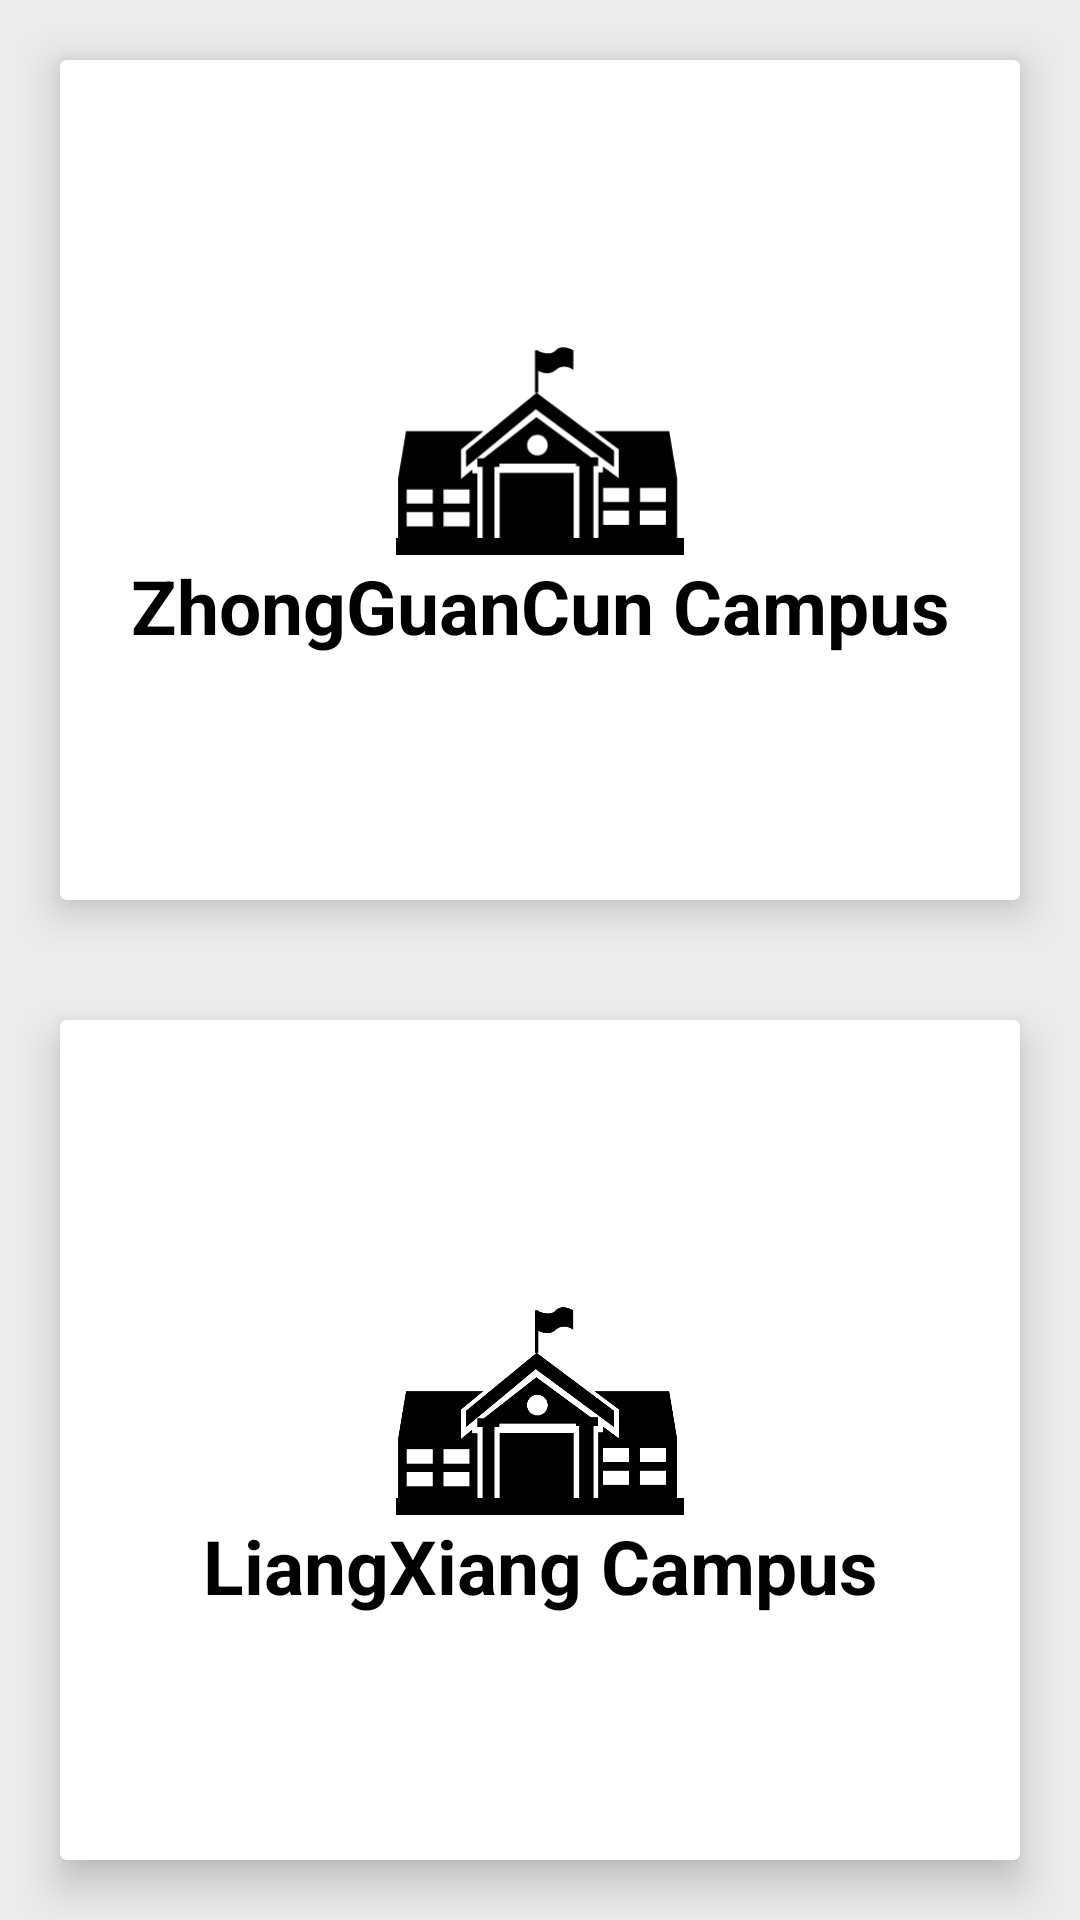

Reconstruct the res/layout file that produces this screen, plus the resources it refers to.
<!-- AndroidManifest.xml: application theme AppTheme -->
<!-- res/layout/activity_bitcampuses.xml -->
<?xml version="1.0" encoding="utf-8"?>

<LinearLayout xmlns:android="http://schemas.android.com/apk/res/android"
    xmlns:app="http://schemas.android.com/apk/res-auto"
    xmlns:tools="http://schemas.android.com/tools"
    android:layout_width="match_parent"
    android:layout_height="match_parent"
    android:orientation="vertical"
    android:background="#ececec"
    android:weightSum="2"
    tools:context="com.sandywinata.isg.view.activity.BITCampuses">

    <GridLayout
        android:columnCount="1"
        android:rowCount="2"
        android:alignmentMode="alignMargins"
        android:columnOrderPreserved="false"
        android:layout_weight="2"
        android:layout_width="match_parent"
        android:layout_height="0dp">
    
    
    <android.support.v7.widget.CardView
        android:id="@+id/cvZGCCampus"
        android:layout_width="0dp"
        android:layout_height="0dp"
        android:layout_columnWeight="1"
        android:layout_rowWeight="1"
        android:layout_margin="20dp"
        app:cardElevation="8dp">
        <LinearLayout
            android:layout_gravity="center_horizontal|center_vertical"
            android:layout_margin="5dp"
            android:orientation="vertical"
            android:paddingTop="30dp"
            android:layout_width="match_parent"
            android:layout_height="150dp">
            <ImageView
                android:src="@drawable/ic_univ"
                android:layout_gravity="center_horizontal"
                android:layout_width="100dp"
                android:layout_height="70dp" />
            <TextView
                android:text="ZhongGuanCun Campus"
                android:textAlignment="center"
                android:textColor="@android:color/black"
                android:textSize="25dp"
                android:textStyle="bold"
                android:layout_width="match_parent"
                android:layout_height="wrap_content"
                android:gravity="center" />
        </LinearLayout>
    </android.support.v7.widget.CardView>

    
    
    <android.support.v7.widget.CardView
        android:id="@+id/cvLXCampus"
        android:layout_width="0dp"
        android:layout_height="0dp"
        android:layout_columnWeight="1"
        android:layout_rowWeight="1"
        android:layout_margin="20dp"
        app:cardElevation="8dp">
        <LinearLayout
            android:layout_gravity="center_horizontal|center_vertical"
            android:layout_margin="5dp"
            android:orientation="vertical"
            android:paddingTop="30dp"
            android:layout_width="match_parent"
            android:layout_height="150dp">
            <ImageView
                android:src="@drawable/ic_univ"
                android:layout_gravity="center_horizontal"
                android:layout_width="100dp"
                android:layout_height="70dp" />
            <TextView
                android:text="LiangXiang Campus"
                android:textAlignment="center"
                android:textColor="@android:color/black"
                android:textSize="25dp"
                android:textStyle="bold"
                android:layout_width="match_parent"
                android:layout_height="wrap_content"
                android:gravity="center" />
        </LinearLayout>
    </android.support.v7.widget.CardView>
    </GridLayout>

</LinearLayout>
<!-- resources referenced by this layout -->
<resources>
  <!-- drawable ic_univ (drawable) -->
  <vector xmlns:android="http://schemas.android.com/apk/res/android"
      android:width="37dp"
      android:height="27dp"
      android:viewportWidth="37"
      android:viewportHeight="27">
      <path
          android:fillColor="#000"
          android:name="Forma 1"
          android:pathData="m18.165 11.546c0.733 0 1.326 0.595 1.326 1.326c0 0.731 -0.593 1.326 -1.326 1.326c-0.732 0 -1.326 -0.595 -1.326 -1.326c0 -0.731 0.594 -1.326 1.326 -1.326zm3.307 -11.258c-0.333 0 -0.674 0.098 -0.946 0.393c-0.273 0.296 -0.636 0.395 -0.999 0.395c-0.486 0 -0.972 -0.177 -1.239 -0.293v-0.104h-0.427v5.465h0.204l-9.057 7.425v2.111l8.945 -7.427l10.042 7.427v-2.111l-9.928 -7.425h0.221v-0.001v-2.815c0.239 0.125 0.654 0.299 1.12 0.299c0.363 0 0.756 -0.106 1.119 -0.423c0.363 -0.318 0.734 -0.424 1.067 -0.424c0.666 0 1.181 0.424 1.181 0.424v-2.522c0 0 -0.636 -0.393 -1.302 -0.393zm8.484 18.077v1.83h-3.347v-1.83zm4.734 0v1.83h-3.346v-1.83zm-29.991 0.191v1.83h-3.347v-1.83zm4.735 0v1.83h-3.346v-1.83zm20.521 2.734v1.832h-3.347v-1.832zm4.734 0v1.832h-3.346v-1.832zm-29.991 0.19v1.832h-3.347v-1.832zm4.734 0v1.832h-3.346v-1.832zm13.704 -6.233v0.304h0.416v9.257h-0.735v-8.357h-9.507v8.357h-0.666v-9.131h0.64v-0.43zm-5.1 -5.97 -6.774 5.287h-0.821v1.114h0.675v9.131h-0.658v-8.321h-0.675v-0.467l-1.434 1.191v-3.779l2.873 -2.356h-9.952l-1.01 6.055v7.678h-0.492v2.902h37.463v-2.902h-1.108v-0.001v-7.679l-1.01 -6.054h-9.621l3.125 2.338v3.705l-2.018 -1.494v0.736h-0.6v8.447h-0.623v-9.257h0.599v-1.112h-0.925l-7.014 -5.162z" />
  </vector>
  <style name="AppTheme" parent="Theme.AppCompat.Light.DarkActionBar">
          
          <item name="colorPrimary">@color/colorPrimary</item>
          <item name="colorPrimaryDark">@color/colorPrimaryDark</item>
          <item name="colorAccent">@color/colorAccent</item>
      </style>
  <!-- not gathered from this repository: default colours our renderer supplied (Android Studio template values) -->
  <color name="colorPrimary">#FF6200EE</color>
  <color name="colorPrimaryDark">#FF3700B3</color>
  <color name="colorAccent">#FF03DAC5</color>
</resources>
